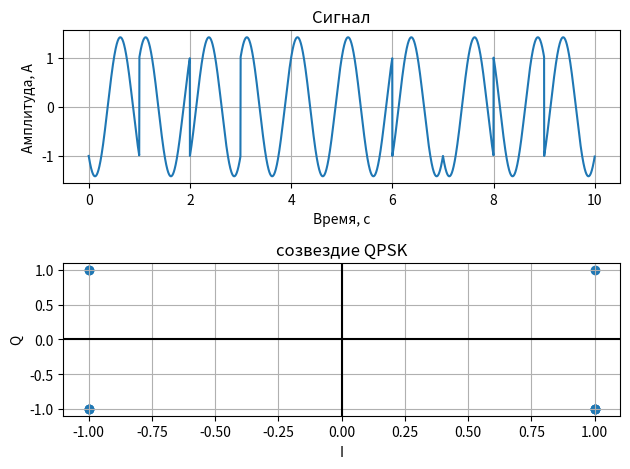

This figure's Python source:
import numpy as np
import matplotlib.pyplot as plt

def mapper(bits):
    if len(bits) % 2 != 0:
        print("N Должно быть кратным 2")
        exit()
        
    mapping = {
        (0, 0):  1 + 1j,
        (0, 1): -1 + 1j,
        (1, 1): -1 - 1j,
        (1, 0):  1 - 1j
    }
    symbols = []
    for i in range(0, len(bits), 2):
        pair = (bits[i], bits[i + 1])
        symbols.append(mapping[pair])
    return symbols

# Параметры сигнала

N = 20
bits = np.random.randint(0, 2, size=N).tolist()

symbols = mapper(bits)

T = 1
f = 1/T
t = np.linspace(0, N/2 * T, 5000, endpoint=False)
fs = 5000 / (N * T)
phase = 0

sig = np.zeros_like(t)

for i in range(len(t)):
    sym_i = int(t[i] // T)
    symbol = symbols[sym_i]
    
    I = symbol.real
    Q = symbol.imag
    
    sig[i] = I * np.cos(2 * np.pi * f * t[i]) - Q * np.sin(2 * np.pi * f * t[i])

plt.subplot(2, 1, 1)
plt.plot(t, sig)
plt.title("Сигнал")
plt.xlabel("Время, с")
plt.ylabel("Амплитуда, А")
plt.grid(True)

plt.subplot(2, 1, 2)
plt.scatter([s.real for s in symbols], [s.imag for s in symbols])
plt.title("созвездие QPSK")
plt.xlabel("I")
plt.ylabel("Q")
plt.grid(True)
plt.axhline(0, color='black', linewidth=1.5)
plt.axvline(0, color='black', linewidth=1.5)
plt.tight_layout()
plt.show()